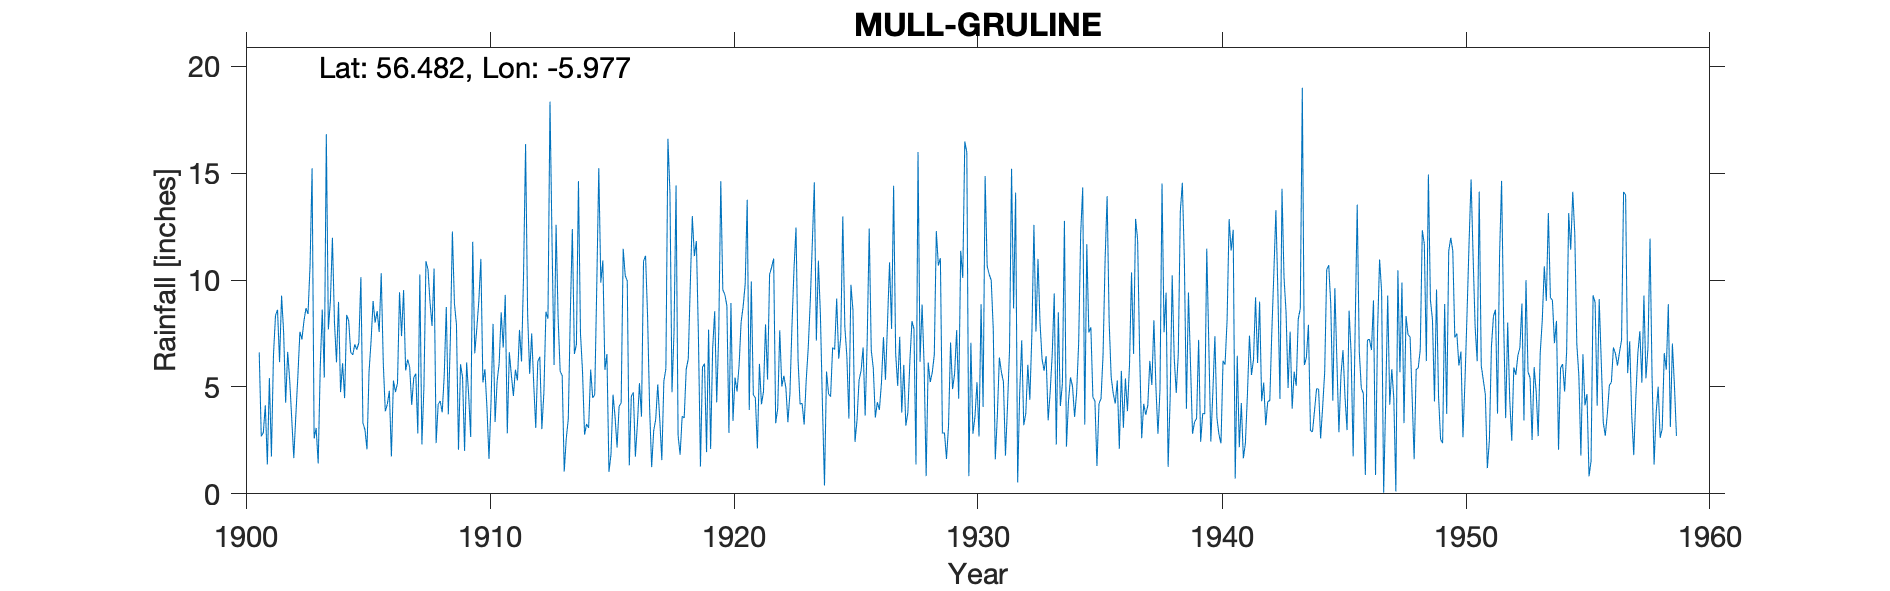

Values plotted in this chart, from the file beside it:
MULL, GRULINE, , , , , , , , , , , , , , , , , , , , , , , 
Grid ref, NM552393, Long, -5.977, Lat, 56.48, Elevation, 100, ft, , , , , , , , , , , , , , , 
Station no, 5452, , , , , , , , , , , , , , , , , , , , , , 
, 1900, 1901, 1902, 1903, 1904, 1905, 1906, 1907, 1908, 1909, 1910, 1911, 1912, 1913, 1914, 1915, 1916, 1917, 1918, 1919, 1920, 1921, 1922
January, , 6.62, 7.57, 8.42, 11.98, 6.74, 10.32, 5.77, 8.96, 8.91, 9.01, 6.84, 8.41, 11.81, 7, 9.88, 10.21, 4.01, 7.57, 7.37, 9.54, 13.76, 10.6
February, , 2.69, 4.26, 10.68, 8.04, 7.08, 6.15, 6.28, 7.85, 7.92, 10.99, 9.31, 5.61, 6.03, 14.63, 10.92, 9.96, 1.25, 14.43, 1.28, 9.32, 3.92, 11.01
March, , 2.85, 6.64, 15.23, 6.15, 10.14, 3.86, 5.92, 10.54, 2.06, 5.21, 2.83, 7.5, 12.59, 7.5, 5.8, 1.33, 2.95, 2.73, 5.92, 8.8, 9.94, 3.3
April, , 4.14, 5.29, 2.59, 8.98, 3.31, 4.19, 4.16, 2.37, 6.06, 5.83, 6.62, 5.15, 8.22, 5.72, 6.54, 4.57, 3.49, 1.83, 6.09, 2.85, 4.63, 4
May, , 1.37, 3.49, 3.08, 4.76, 3, 4.82, 5.44, 4.18, 5.45, 4.01, 5.56, 3.08, 5.74, 2.77, 1.03, 4.74, 5.12, 3.63, 1.95, 8.93, 4.49, 7.65
June, , 5.42, 1.67, 1.42, 6.11, 2.08, 1.75, 5.62, 4.34, 2.01, 1.63, 4.58, 6.19, 5.53, 3.27, 1.84, 1.74, 3.45, 3.55, 7.68, 3.41, 2.12, 5.02
July, , 1.75, 3.66, 5.89, 4.48, 5.69, 5.3, 2.83, 3.81, 6.15, 4.28, 5.81, 6.41, 1.04, 3.08, 4.64, 3.28, 1.58, 5.83, 2.1, 5.44, 6.08, 5.52
August, , 6.47, 5.49, 8.62, 8.37, 7.14, 4.76, 10.26, 5.57, 4.63, 7.95, 5.31, 3.03, 2.59, 5.81, 3.59, 5.18, 5.27, 6.31, 6.8, 4.79, 4.19, 4.97
September, , 8.34, 7.58, 5.44, 8.09, 9.02, 5.18, 2.31, 8.74, 2.66, 3.36, 7.67, 4.73, 3.5, 4.49, 2.17, 3.61, 5.85, 9.79, 8.54, 6.02, 4.78, 3.35
October, , 8.61, 7.22, 16.82, 6.61, 8.01, 9.43, 4.98, 3.72, 11.79, 5.28, 6.19, 8.52, 8.43, 4.64, 4.11, 10.88, 16.61, 12.99, 4.28, 8.04, 7.93, 4.69
November, , 6.16, 8.09, 7.69, 6.5, 8.55, 7.38, 10.88, 7.24, 6.57, 6.09, 10.27, 8.2, 12.39, 9.7, 4.24, 11.13, 14.08, 11.12, 7.56, 8.77, 5.35, 7.84
December, , 9.27, 8.69, 9.01, 6.99, 7.57, 9.53, 10.5, 12.27, 7.74, 8.49, 16.36, 18.35, 6.54, 15.24, 11.46, 8.29, 4.75, 11.83, 14.63, 9.81, 10.27, 10.52
Total, , 63.69, 69.65, 94.89, 87.06, 78.33, 72.67, 74.95, 79.59, 71.95, 72.13, 87.35, 85.18, 84.41, 83.85, 66.22, 74.92, 68.41, 91.61, 74.2, 85.72, 77.46, 78.47
